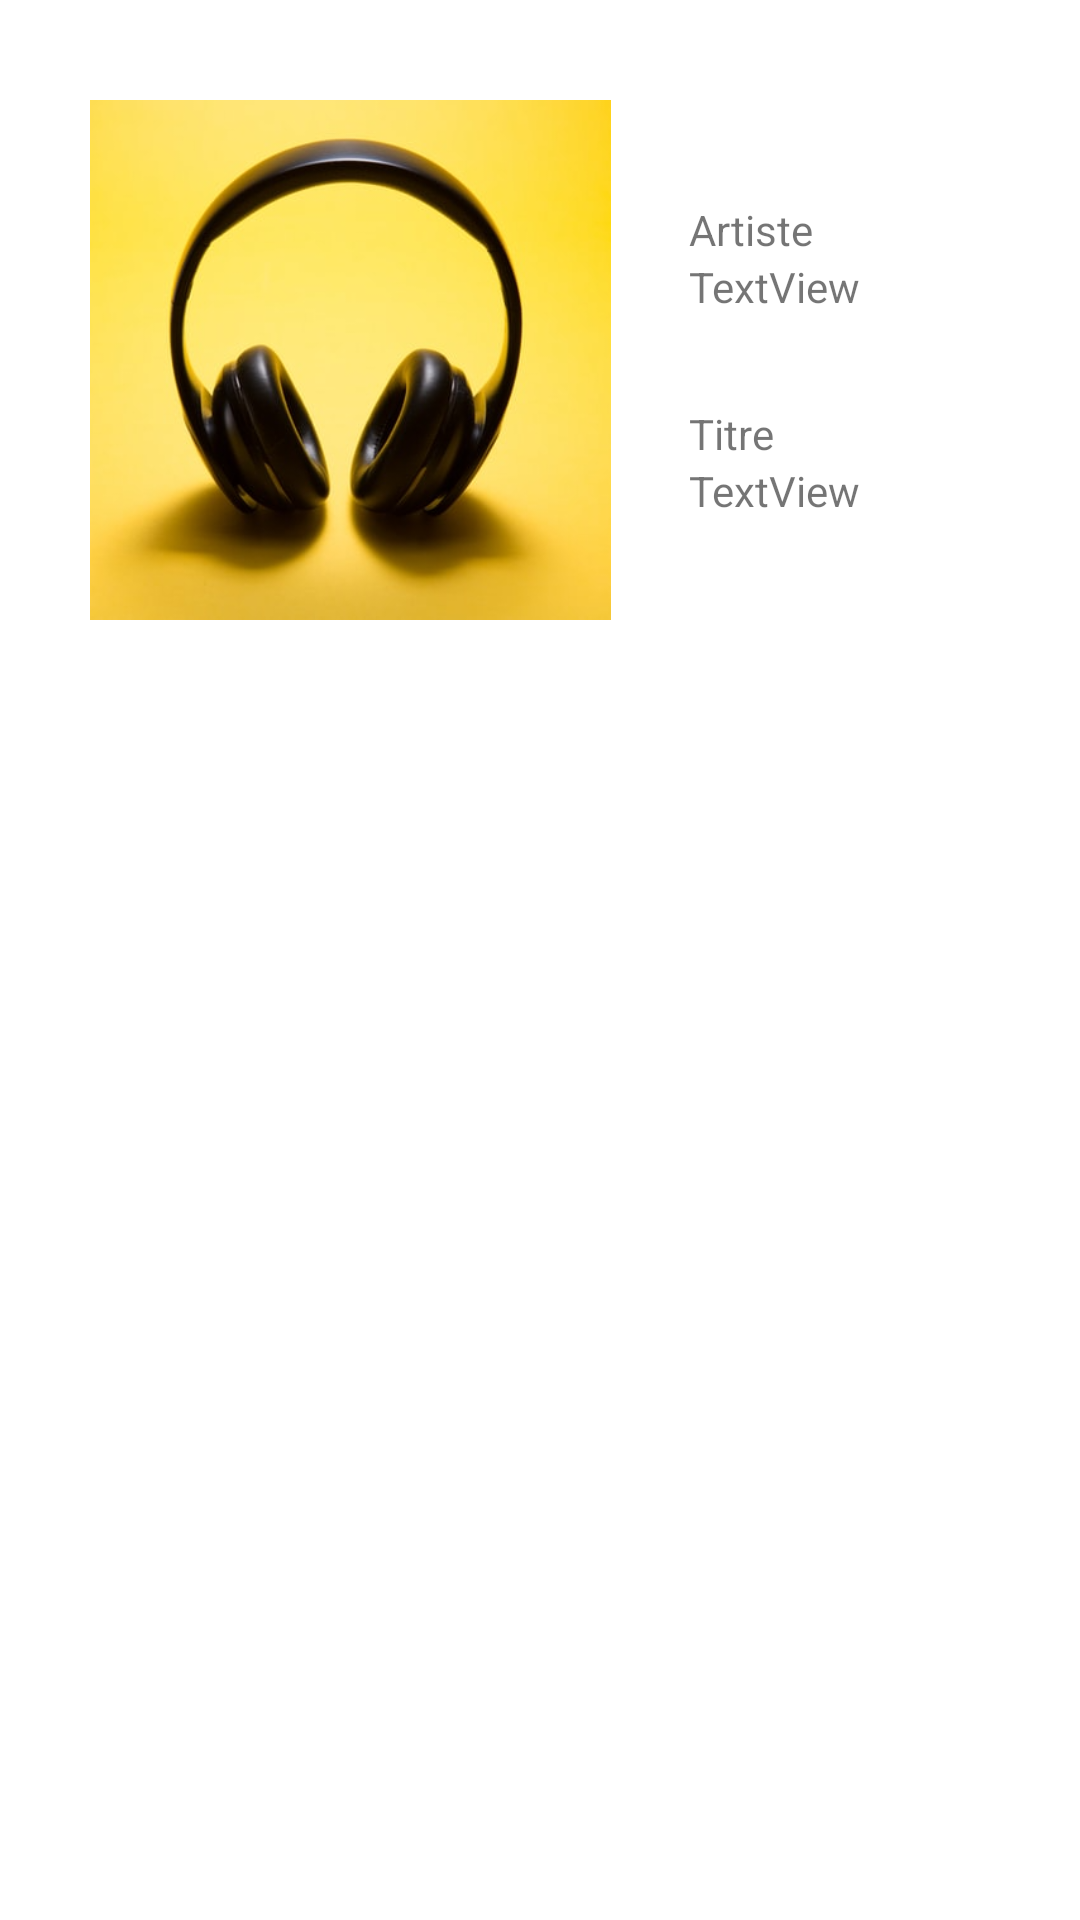

Here is an Android app screen rendered from its layout file. Give the layout XML and the strings, colors and styles it references.
<!-- AndroidManifest.xml: application theme Theme.MyGenius -->
<!-- res/layout/fragment_lyrics.xml -->
<?xml version="1.0" encoding="utf-8"?>
<LinearLayout xmlns:android="http://schemas.android.com/apk/res/android"
    xmlns:tools="http://schemas.android.com/tools"
    android:layout_width="match_parent"
    android:layout_height="match_parent"
    android:orientation="vertical"
    tools:context=".Fragments.FragmentLyrics">

    <LinearLayout
        android:layout_width="match_parent"
        android:layout_height="wrap_content"
        android:gravity="center"
        android:layout_margin="30dp"
        android:orientation="horizontal">
        <ImageView
            android:id="@+id/imageViewLyrics"
            android:layout_width="180dp"
            android:layout_height="180dp"
            android:src="@drawable/headphones" />

        <Space
            android:layout_width="26dp"
            android:layout_height="match_parent" />
        <LinearLayout
            android:layout_width="wrap_content"
            android:layout_height="wrap_content"
            android:orientation="vertical"
            >

            <LinearLayout android:layout_width="wrap_content"
                android:layout_height="wrap_content"
                android:orientation="vertical">
                <TextView
                    android:layout_width="wrap_content"
                    android:layout_height="wrap_content"
                    android:layout_weight="1"
                    android:text="Artiste" />
                <TextView
                    android:id="@+id/artistName"
                    android:layout_width="wrap_content"
                    android:layout_height="wrap_content"
                    android:layout_weight="1"
                    android:text="TextView" />
            </LinearLayout>
            <Space
                android:layout_width="match_parent"
                android:layout_height="30dp"/>
            <LinearLayout android:layout_width="wrap_content"
                android:layout_height="wrap_content"
                android:orientation="vertical">
                <TextView
                    android:layout_width="wrap_content"
                    android:layout_height="wrap_content"
                    android:layout_weight="1"
                    android:text="Titre" />
                <TextView
                    android:id="@+id/title"
                    android:layout_width="wrap_content"
                    android:layout_height="wrap_content"
                    android:layout_weight="1"
                    android:text="TextView" />
            </LinearLayout>
        </LinearLayout>
        <Space android:layout_width="50dp" android:layout_height="match_parent" />

    </LinearLayout>
    <TextView
        android:id="@+id/lyrics"
        android:layout_width="match_parent"
        android:layout_height="match_parent"
        android:layout_marginLeft="40dp"
        android:layout_marginRight="40dp" />

</LinearLayout>
<!-- resources referenced by this layout -->
<resources>
  <!-- drawable headphones: png bitmap (drawable, 158962 bytes) -->
  <style name="Theme.MyGenius" parent="Theme.MaterialComponents.DayNight.DarkActionBar">
          
          <item name="colorPrimary">@color/purple_500</item>
          <item name="colorPrimaryVariant">@color/purple_700</item>
          <item name="colorOnPrimary">@color/white</item>
          
          <item name="colorSecondary">@color/teal_200</item>
          <item name="colorSecondaryVariant">@color/teal_700</item>
          <item name="colorOnSecondary">@color/black</item>
          
          <item name="android:statusBarColor" tools:targetApi="l">?attr/colorPrimaryVariant</item>
          
      </style>
  <!-- not gathered from this repository: default colours our renderer supplied (Android Studio template values) -->
  <color name="purple_500">#FF6200EE</color>
  <color name="purple_700">#FF3700B3</color>
  <color name="teal_200">#FF03DAC5</color>
  <color name="teal_700">#FF018786</color>
  <color name="black">#FF000000</color>
  <color name="white">#FFFFFFFF</color>
</resources>
